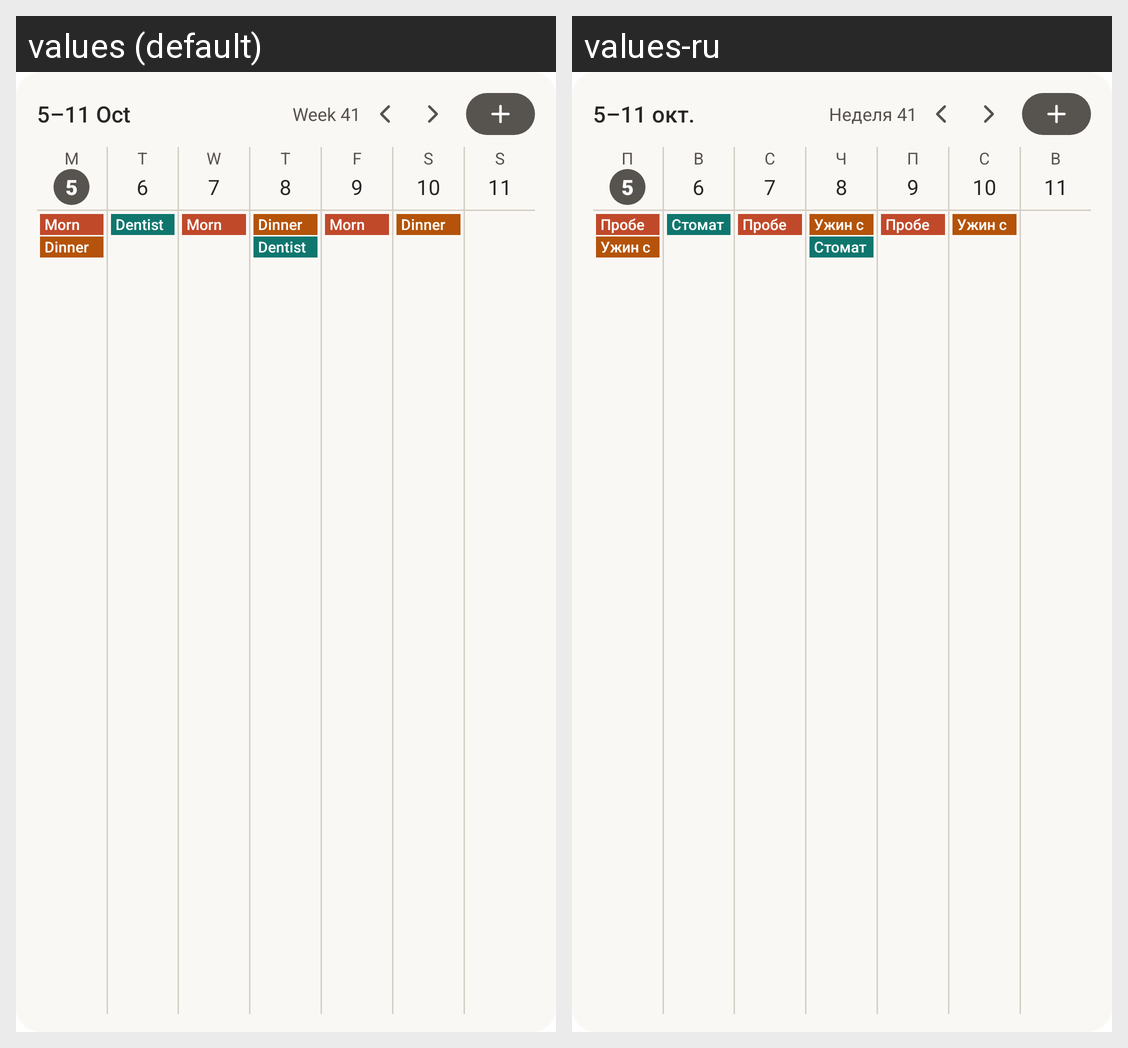

This grid shows one Android layout under two languages. Give, for every string resource on the screen, its name, the default text and each shown locale's text.
Android screen res/layout/widget_preview_week_grid.xml rendered under 2 locales, left to right: values (default), values-ru. Device: Nexus 5 (rendered at 1080×1920; each locale shown at half size, 540×960, under a caption strip naming it); theme Theme.MaterialComponents.DayNight.NoActionBar.
Strings drawn on this screen, with the default value and each locale's value (text and hints the layout hard-codes, and strings that could not be matched under every locale, appear in the picture but are not listed):

widget_preview_week_range
  values: 5–11 Oct
  values-ru: 5–11 окт.

widget_preview_week_number
  values: Week 41
  values-ru: Неделя 41

widget_preview_weekday_1
  values: M
  values-ru: П

widget_preview_weekday_2
  values: T
  values-ru: В

widget_preview_weekday_3
  values: W
  values-ru: С

widget_preview_weekday_4
  values: T
  values-ru: Ч

widget_preview_weekday_5
  values: F
  values-ru: П

widget_preview_weekday_6
  values: S
  values-ru: С

widget_preview_weekday_7
  values: S
  values-ru: В

widget_preview_event_1
  values: Morning run
  values-ru: Пробежка

widget_preview_event_3
  values: Dinner with friends
  values-ru: Ужин с друзьями

widget_preview_event_2
  values: Dentist
  values-ru: Стоматолог
